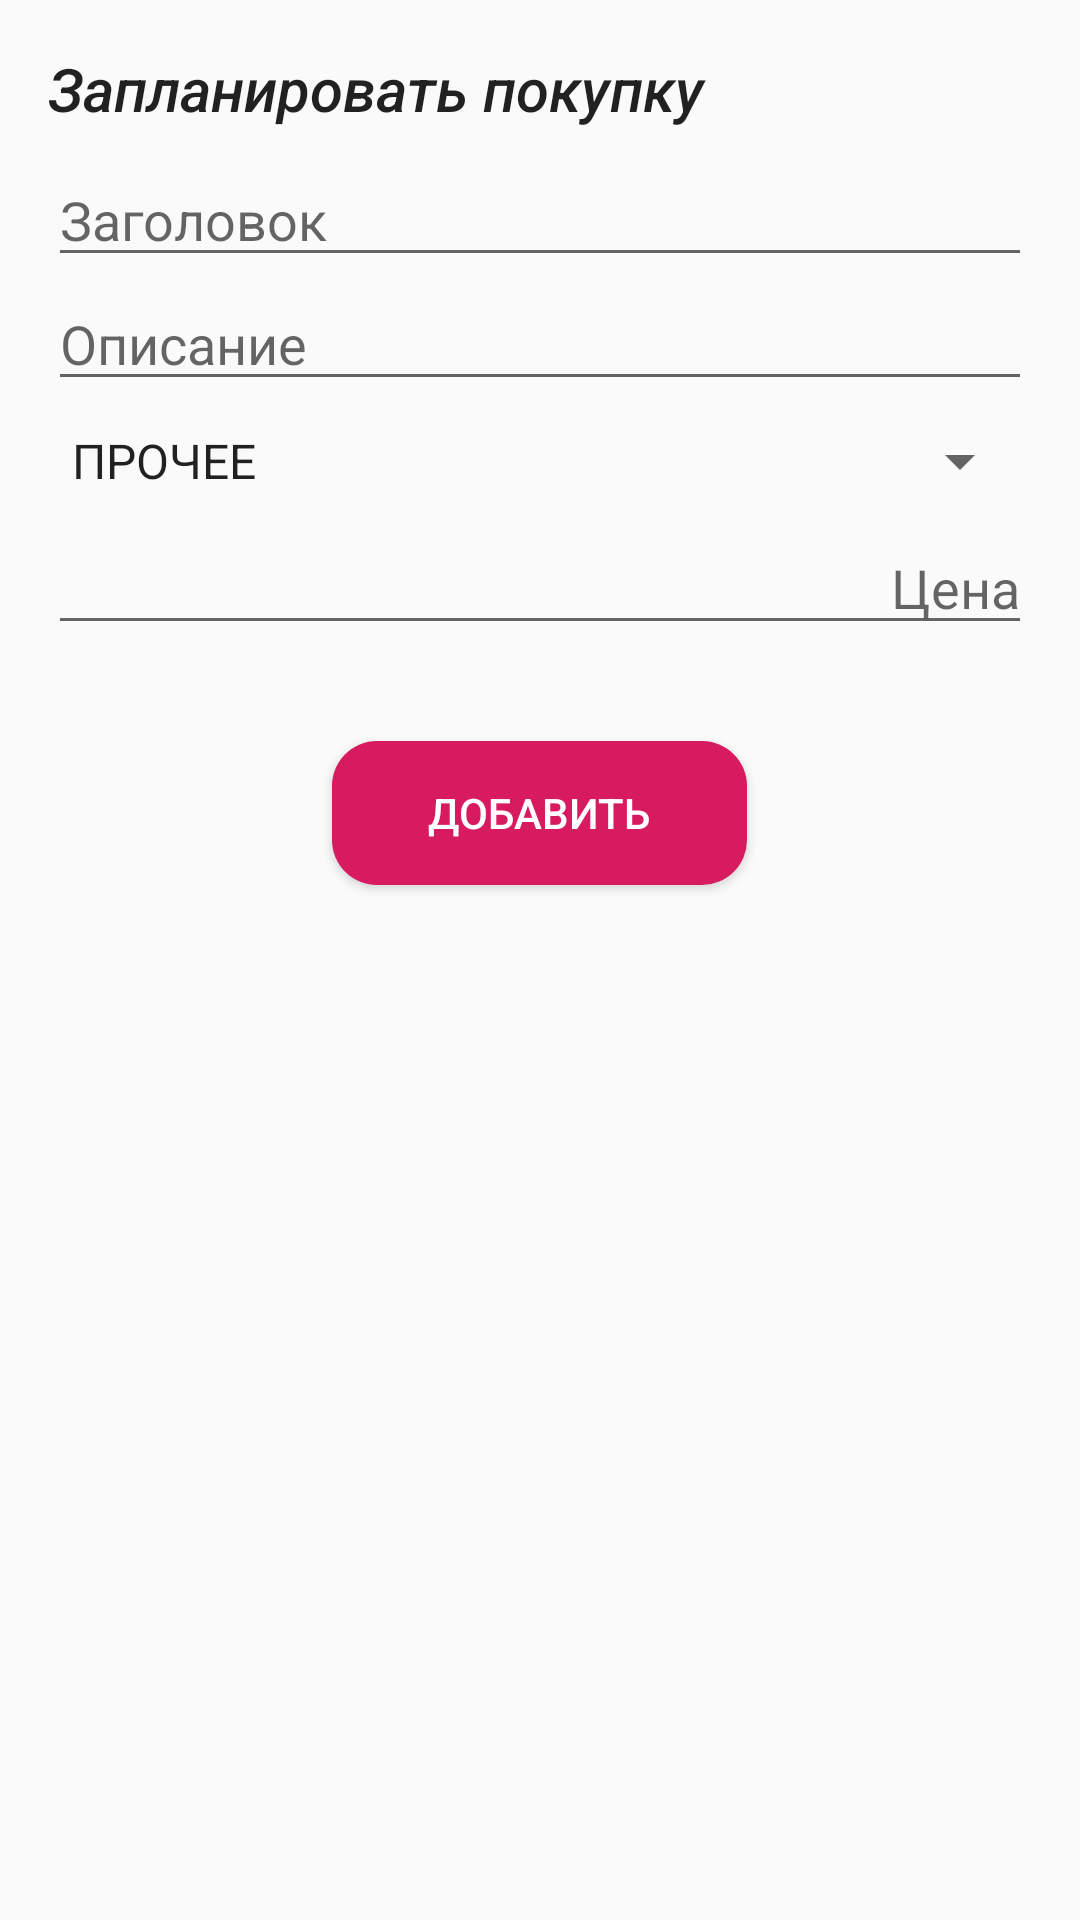

Produce the Android XML layout that renders to this screen, including the resource entries it uses.
<!-- AndroidManifest.xml: application theme AppTheme -->
<!-- res/layout/fragment_add_or_update.xml -->
<?xml version="1.0" encoding="utf-8"?>
<LinearLayout xmlns:android="http://schemas.android.com/apk/res/android"
    xmlns:tools="http://schemas.android.com/tools"
    android:orientation="vertical"
    android:layout_width="match_parent"
    android:layout_height="wrap_content"
    android:minWidth="@dimen/dialog_fragment_min_width"
    android:padding="@dimen/padding_medium">

    <TextView
        android:id="@+id/text_title_add_purchase"
        android:layout_width="match_parent"
        android:layout_height="wrap_content"
        android:text="@string/planned"
        android:textStyle="italic"
        android:textAppearance="@style/TextAppearance.AppCompat.Title"
        android:layout_marginBottom="@dimen/margin_small"/>

    <com.google.android.material.textfield.TextInputEditText
        android:id="@+id/text_input_title_add_purchase"
        android:layout_width="match_parent"
        android:layout_height="wrap_content"
        android:inputType="text"
        android:hint="@string/title"
        tools:ignore="Autofill" />

    <com.google.android.material.textfield.TextInputEditText
        android:id="@+id/text_input_desc_add_purchase"
        android:layout_width="match_parent"
        android:layout_height="wrap_content"
        android:inputType="text"
        android:hint="@string/desc"
        tools:ignore="Autofill" />

    <androidx.appcompat.widget.AppCompatSpinner
        android:id="@+id/spinner_category_add_purchase"
        android:layout_width="match_parent"
        android:layout_height="wrap_content"
        android:layout_marginTop="@dimen/margin_small"
        android:layout_marginBottom="@dimen/margin_small"
        android:entries="@array/menu_spinner_category" />

    <com.google.android.material.textfield.TextInputEditText
        android:id="@+id/text_input_prise_add_purchase"
        android:layout_width="match_parent"
        android:layout_height="wrap_content"
        android:textAlignment="textEnd"
        android:inputType="numberDecimal"
        android:maxLength="15"
        android:hint="@string/prise"
        tools:ignore="Autofill" />

    <Button
        android:id="@+id/button_add_purchase"
        android:layout_width="wrap_content"
        android:layout_height="wrap_content"
        android:layout_gravity="center"
        android:layout_margin="@dimen/margin_big"
        android:background="@drawable/button_border"
        android:paddingStart="@dimen/padding_big"
        android:paddingEnd="@dimen/padding_big"
        android:text="@string/btn_add"
        android:textColor="@android:color/white" />

</LinearLayout>
<!-- resources referenced by this layout -->
<resources>
  <string-array name="menu_spinner_category">
          <item>ПРОЧЕЕ</item>
          <item>АВТОЗАПЧАСТИ</item>
          <item>РАСХОДНИКИ</item>
          <item>ИНСТРУМЕНТЫ</item>
          <item>АКСЕССУАРЫ</item>
          <item>ШИНЫ/ДИСКИ</item>
      </string-array>
  <dimen name="dialog_fragment_min_width">700dp</dimen>
  <dimen name="margin_big">32dp</dimen>
  <dimen name="margin_small">8dp</dimen>
  <dimen name="padding_big">32dp</dimen>
  <dimen name="padding_medium">16dp</dimen>
  <!-- drawable button_border (drawable) -->
  <?xml version="1.0" encoding="utf-8"?>
  <shape
      xmlns:android="http://schemas.android.com/apk/res/android"
      android:shape="rectangle"   >
  
      <solid
          android:color="@color/colorAccent" >
      </solid>
  
      <corners
          android:radius="15dp">
      </corners>
  
  </shape>
  <string name="btn_add">Добавить</string>
  <string name="desc">Описание</string>
  <string name="planned">Запланировать покупку</string>
  <string name="prise">Цена</string>
  <string name="title">Заголовок</string>
  <style name="AppTheme" parent="Theme.AppCompat.Light.DarkActionBar">
          
          <item name="colorPrimary">@color/colorPrimary</item>
          <item name="colorPrimaryDark">@color/colorPrimaryDark</item>
          <item name="colorAccent">@color/colorAccent</item>
      </style>
  <color name="colorAccent">#D81B60</color>
  <color name="colorPrimary">#008577</color>
  <color name="colorPrimaryDark">#00574B</color>
</resources>
